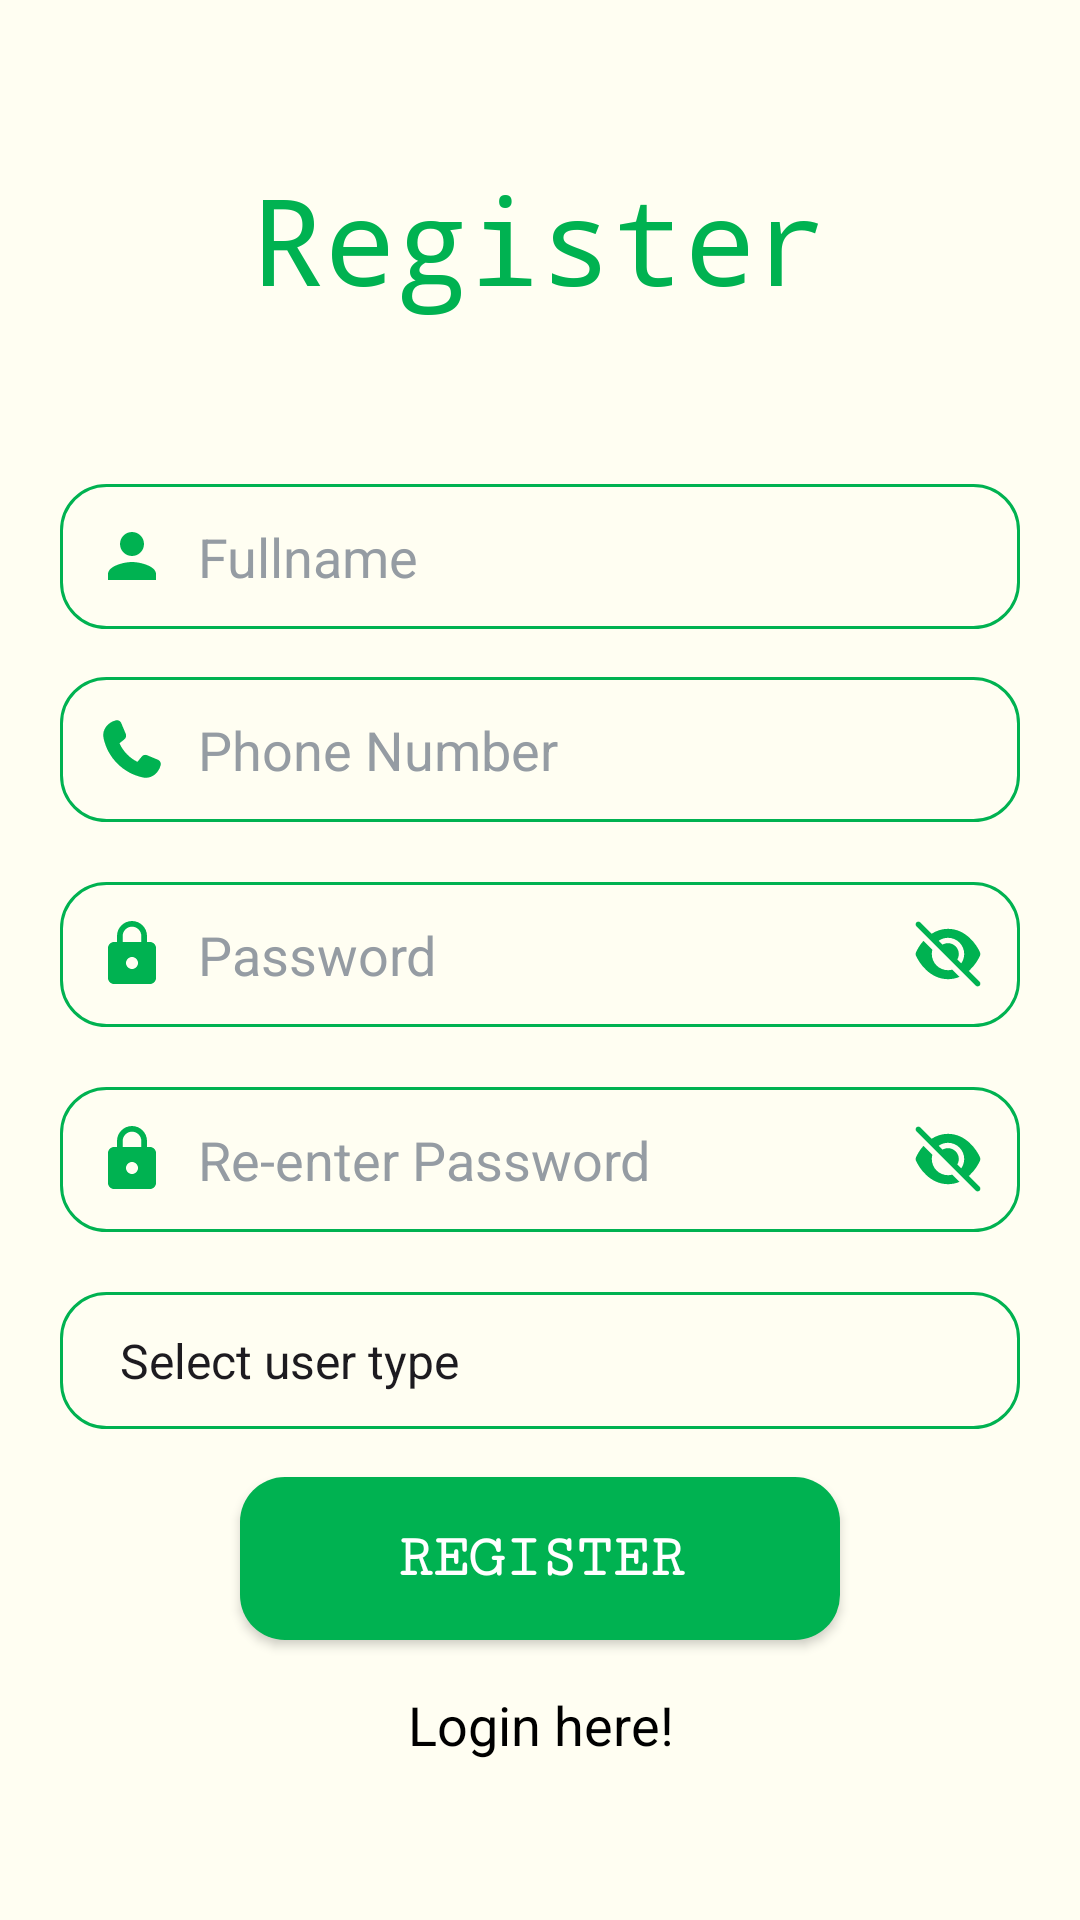

Write the Android layout XML for this screen, with the resource values it uses.
<!-- AndroidManifest.xml: application theme Theme.LoginApp -->
<!-- res/layout/register.xml -->
<?xml version="1.0" encoding="utf-8"?>
<RelativeLayout xmlns:android="http://schemas.android.com/apk/res/android"
    xmlns:app="http://schemas.android.com/apk/res-auto"
    xmlns:tools="http://schemas.android.com/tools"
    android:layout_width="match_parent"
    android:layout_height="match_parent"
    tools:context=".MainActivity"
    android:gravity="center"
    android:padding="20dp"
    android:background="#FFFEF2"
    android:fitsSystemWindows="false"
    >


    <LinearLayout
        android:layout_width="match_parent"
        android:layout_height="wrap_content"
        android:gravity="center"
        android:orientation="vertical">

        <TextView
            android:layout_width="match_parent"
            android:layout_height="wrap_content"
            android:layout_marginBottom="35dp"
            android:fontFamily="monospace"
            android:gravity="center"
            android:text="Register"
            android:textColor="@color/shade1_green"
            android:textSize="40dp"

        />

        <EditText
            android:id="@+id/username"
            android:layout_width="match_parent"
            android:layout_height="wrap_content"
            android:layout_marginTop="20dp"
            android:background="@drawable/roundcorners_reg"
            android:drawableLeft="@drawable/username"
            android:drawablePadding="10dp"
            android:hint="Fullname"
            android:inputType="textPersonName"
            android:padding="12dp"
            android:textColor="#262626"
            android:textColorHint="#959CA3"
        />

        <EditText
            android:id="@+id/phone"
            android:layout_width="match_parent"
            android:layout_height="wrap_content"
            android:layout_marginTop="16dp"
            android:background="@drawable/roundcorners_reg"
            android:drawableLeft="@drawable/phone"
            android:drawablePadding="10dp"
            android:hint="Phone Number"
            android:inputType="phone"
            android:padding="12dp"
            android:textColor="#262626"
            android:textColorHint="#959CA3"

        />

        <EditText
            android:id="@+id/password"
            android:layout_width="match_parent"
            android:layout_height="wrap_content"
            android:layout_marginTop="20dp"
            android:background="@drawable/roundcorners_reg"
            android:drawableStart="@drawable/password"
            android:drawableEnd="@drawable/closed_eye"
            android:drawablePadding="10dp"
            android:hint="Password"
            android:inputType="textPassword"
            android:padding="12dp"
            android:textColor="#262626"
            android:textColorHint="#959CA3"/>


        <EditText
            android:id="@+id/confirmPassword"
            android:layout_width="match_parent"
            android:layout_height="wrap_content"
            android:layout_marginTop="20dp"
            android:background="@drawable/roundcorners_reg"
            android:drawableStart="@drawable/password"
            android:drawablePadding="10dp"
            android:hint="Re-enter Password"
            android:inputType="textPassword"
            android:drawableEnd="@drawable/closed_eye"
            android:padding="12dp"
            android:textColor="#262626"
            android:textColorHint="#959CA3"/>

        <Spinner
            android:id="@+id/userTypeSpinner"
            android:layout_width="match_parent"
            android:layout_height="wrap_content"
            android:layout_marginTop="20dp"
            android:background="@drawable/roundcorners_reg"
            android:padding="12dp"
            android:entries="@array/user_types"
            android:spinnerMode="dropdown"
            />

        <Button
            android:id="@+id/submit"
            android:layout_width="200dp"
            android:layout_height="wrap_content"
            android:layout_marginTop="16dp"
            android:backgroundTint="@null"
            app:backgroundTint="@null"
            android:background="@drawable/button_drawable"
            android:fontFamily="serif-monospace"
            android:padding="16dp"
            android:text="Register"
            android:textColor="@color/white"
            android:textSize="20sp"
            android:textStyle="bold" />

        <TextView
            android:id="@+id/user_login"
            android:layout_width="match_parent"
            android:layout_height="wrap_content"
            android:layout_marginTop="16dp"
            android:gravity="center"
            android:text="Login here!"
            android:textColor="@color/black"
            android:textSize="18sp"

            />
    </LinearLayout>


</RelativeLayout>
<!-- resources referenced by this layout -->
<resources>
  <string-array name="user_types">
          <item>Select user type</item>
          <item>Farmer</item>
          <item>Vendor</item>
      </string-array>
  <color name="black">#FF000000</color>
  <color name="shade1_green">#00B251</color>
  <color name="white">#FFFFFFFF</color>
  <!-- drawable button_drawable (drawable) -->
  <?xml version="1.0" encoding="utf-8"?>
  <shape xmlns:android="http://schemas.android.com/apk/res/android">
  
      <solid android:color="@color/shade1_green" />
      <corners android:radius="15dp"/>
  </shape>
  <!-- drawable password (drawable) -->
  <vector xmlns:android="http://schemas.android.com/apk/res/android"
      android:height="24dp" android:tint="@color/shade1_green" android:viewportHeight="24" android:viewportWidth="24" android:width="24dp">
        
      <path android:fillColor="@android:color/white" android:pathData="M18,8h-1L17,6c0,-2.76 -2.24,-5 -5,-5S7,3.24 7,6v2L6,8c-1.1,0 -2,0.9 -2,2v10c0,1.1 0.9,2 2,2h12c1.1,0 2,-0.9 2,-2L20,10c0,-1.1 -0.9,-2 -2,-2zM12,17c-1.1,0 -2,-0.9 -2,-2s0.9,-2 2,-2 2,0.9 2,2 -0.9,2 -2,2zM15.1,8L8.9,8L8.9,6c0,-1.71 1.39,-3.1 3.1,-3.1 1.71,0 3.1,1.39 3.1,3.1v2z"/>
      
  </vector>
  <!-- drawable phone (drawable) -->
  <vector xmlns:android="http://schemas.android.com/apk/res/android"
      android:width="24dp"
      android:height="24dp"
      android:viewportWidth="640"
      android:viewportHeight="640">
    <path
        android:pathData="M224.2,89C216.3,70.1 195.7,60.1 176.1,65.4L170.6,66.9C106,84.5 50.8,147.1 66.9,223.3C104,398.3 241.7,536 416.7,573.1C493,589.3 555.5,534 573.1,469.4L574.6,463.9C580,444.2 569.9,423.6 551.1,415.8L453.8,375.3C437.3,368.4 418.2,373.2 406.8,387.1L368.2,434.3C297.9,399.4 241.3,341 208.8,269.3L253,233.3C266.9,222 271.6,202.9 264.8,186.3L224.2,89z"
        android:fillColor="@color/shade1_green"/>
  </vector>
  <!-- drawable roundcorners_reg (drawable) -->
  <?xml version="1.0" encoding="utf-8"?>
  <shape xmlns:android="http://schemas.android.com/apk/res/android"
      android:shape="rectangle"
      >
  
      <corners android:radius="15dp" />
      <stroke android:width="1dip" android:color="@color/shade1_green" />
  
  </shape>
  <!-- drawable username (drawable) -->
  <vector xmlns:android="http://schemas.android.com/apk/res/android" android:height="24dp" android:tint="@color/shade1_green" android:viewportHeight="24" android:viewportWidth="24" android:width="24dp">
        
      <path android:fillColor="@android:color/white" android:pathData="M12,12c2.21,0 4,-1.79 4,-4s-1.79,-4 -4,-4 -4,1.79 -4,4 1.79,4 4,4zM12,14c-2.67,0 -8,1.34 -8,4v2h16v-2c0,-2.66 -5.33,-4 -8,-4z"/>
      
  </vector>
  <style name="Theme.LoginApp" parent="Base.Theme.LoginApp" />
  <style name="Base.Theme.LoginApp" parent="Theme.Material3.DayNight.NoActionBar">
          
          
  
          <item name="android:statusBarColor">@android:color/transparent</item>
          <item name="android:windowDrawsSystemBarBackgrounds">true</item>
          <item name="android:windowTranslucentStatus">false</item>
  
      </style>
</resources>
